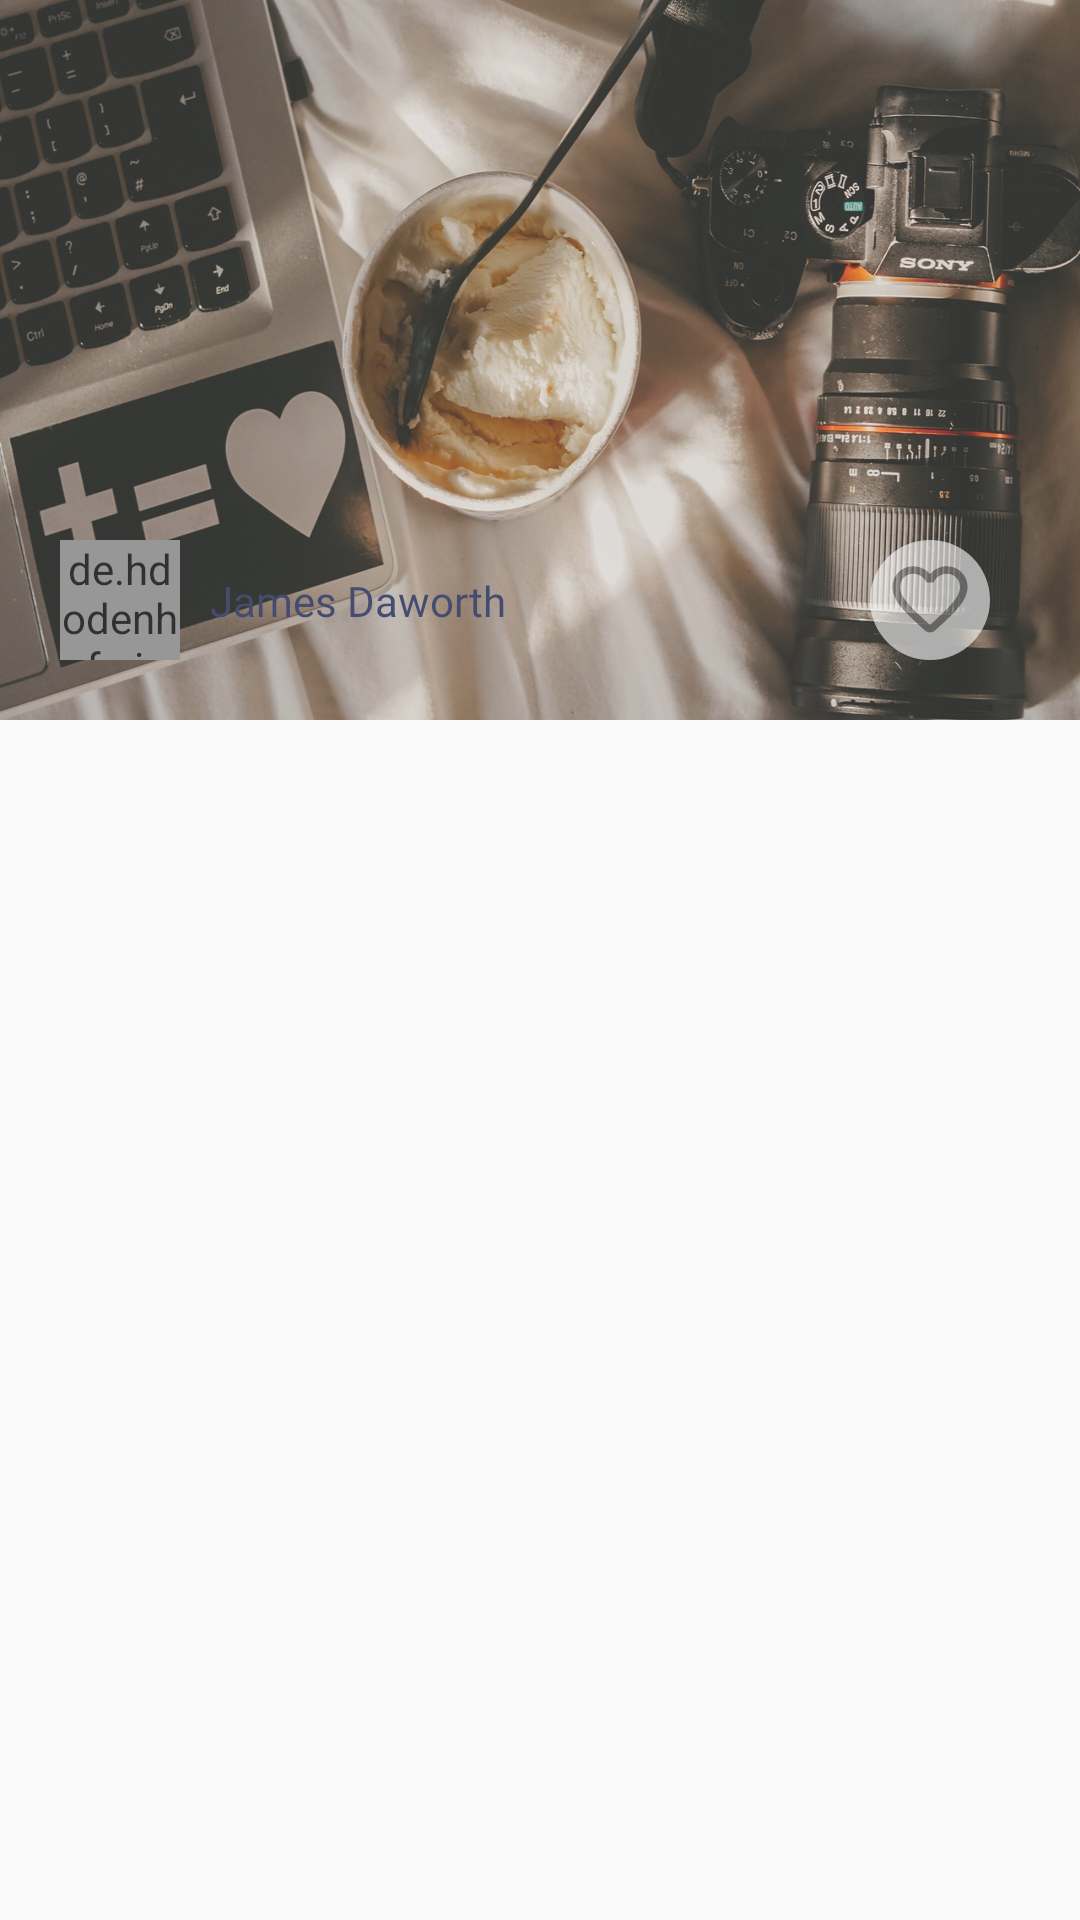

Produce the Android XML layout that renders to this screen, including the resource entries it uses.
<!-- AndroidManifest.xml: application theme AppTheme -->
<!-- res/layout/layout_video_post.xml -->
<?xml version="1.0" encoding="utf-8"?>
<RelativeLayout xmlns:android="http://schemas.android.com/apk/res/android"
    xmlns:app="http://schemas.android.com/apk/res-auto"
    android:id="@+id/video_post_container"
    android:layout_width="match_parent"
    android:layout_height="wrap_content"
    android:layout_marginTop="10dp">

    <androidx.constraintlayout.widget.ConstraintLayout
        android:id="@+id/video_container"
        android:layout_width="match_parent"
        android:layout_height="240dp"
        android:alpha="0.8"
        android:background="@drawable/test_image">

        <de.hdodenhof.circleimageview.CircleImageView
            android:id="@+id/author_profile"
            android:layout_width="40dp"
            android:layout_height="40dp"
            android:layout_marginStart="20dp"
            android:layout_marginBottom="20dp"
            android:src="@drawable/image_profile_placeholder"
            app:layout_constraintBottom_toBottomOf="parent"
            app:layout_constraintStart_toStartOf="parent" />

        <TextView
            android:id="@+id/author_name"
            android:layout_width="wrap_content"
            android:layout_height="wrap_content"
            android:layout_marginStart="10dp"
            android:fontFamily="@font/montserrat"
            android:text="James Daworth"
            android:textColor="#17224D"
            app:layout_constraintBottom_toBottomOf="@+id/author_profile"
            app:layout_constraintStart_toEndOf="@+id/author_profile"
            app:layout_constraintTop_toTopOf="@+id/author_profile" />

        <androidx.constraintlayout.widget.ConstraintLayout
            android:layout_width="40dp"
            android:layout_height="40dp"
            android:layout_marginEnd="30dp"
            android:alpha="0.6"
            android:background="@drawable/post_actions_background"
            app:layout_constraintBottom_toBottomOf="@+id/author_profile"
            app:layout_constraintEnd_toEndOf="parent"
            app:layout_constraintTop_toTopOf="@+id/author_profile">

            <ImageView
                android:id="@+id/like_video"
                android:layout_width="30dp"
                android:layout_height="30dp"
                android:alpha="1"
                app:layout_constraintBottom_toBottomOf="parent"
                app:layout_constraintEnd_toEndOf="parent"
                app:layout_constraintStart_toStartOf="parent"
                app:layout_constraintTop_toTopOf="parent"
                app:srcCompat="@drawable/ic_round_like" />
        </androidx.constraintlayout.widget.ConstraintLayout>

        <ImageView
            android:id="@+id/play_video_now"
            android:layout_width="60dp"
            android:layout_height="60dp"
            android:gravity="center"
            app:layout_constraintBottom_toBottomOf="parent"
            app:layout_constraintEnd_toEndOf="parent"
            app:layout_constraintStart_toStartOf="parent"
            app:layout_constraintTop_toTopOf="parent"
            app:srcCompat="@drawable/ic_round_play_video" />

    </androidx.constraintlayout.widget.ConstraintLayout>

</RelativeLayout>
<!-- resources referenced by this layout -->
<resources>
  <!-- drawable ic_round_like (drawable) -->
  <vector android:height="25dp" android:tint="?attr/colorControlNormal"
      android:viewportHeight="24" android:viewportWidth="24"
      android:width="25dp" xmlns:android="http://schemas.android.com/apk/res/android">
      <path android:fillColor="@android:color/white" android:pathData="M19.66,3.99c-2.64,-1.8 -5.9,-0.96 -7.66,1.1 -1.76,-2.06 -5.02,-2.91 -7.66,-1.1 -1.4,0.96 -2.28,2.58 -2.34,4.29 -0.14,3.88 3.3,6.99 8.55,11.76l0.1,0.09c0.76,0.69 1.93,0.69 2.69,-0.01l0.11,-0.1c5.25,-4.76 8.68,-7.87 8.55,-11.75 -0.06,-1.7 -0.94,-3.32 -2.34,-4.28zM12.1,18.55l-0.1,0.1 -0.1,-0.1C7.14,14.24 4,11.39 4,8.5 4,6.5 5.5,5 7.5,5c1.54,0 3.04,0.99 3.57,2.36h1.87C13.46,5.99 14.96,5 16.5,5c2,0 3.5,1.5 3.5,3.5 0,2.89 -3.14,5.74 -7.9,10.05z"/>
  </vector>
  <!-- drawable post_actions_background (drawable) -->
  <?xml version="1.0" encoding="utf-8"?>
  <shape xmlns:android="http://schemas.android.com/apk/res/android"
      android:shape="rectangle">
      <solid android:color="#FFFF" />
      <corners android:radius="999dp" />
  </shape>
  <!-- drawable test_image: jpg bitmap (drawable, 333831 bytes) -->
  <style name="AppTheme" parent="Theme.AppCompat.Light.DarkActionBar">
          
          <item name="colorPrimary">@color/colorPrimary</item>
          <item name="colorPrimaryDark">@color/colorPrimaryDark</item>
          <item name="colorAccent">@color/colorAccent</item>
      </style>
  <color name="colorPrimary">@color/secondaryLight</color>
  <color name="colorPrimaryDark">@color/secondaryLight</color>
  <color name="colorAccent">@color/primaryLight</color>
  <color name="secondaryLight">#FCFCFC</color>
  <color name="primaryLight">#FFFFFF</color>
</resources>
